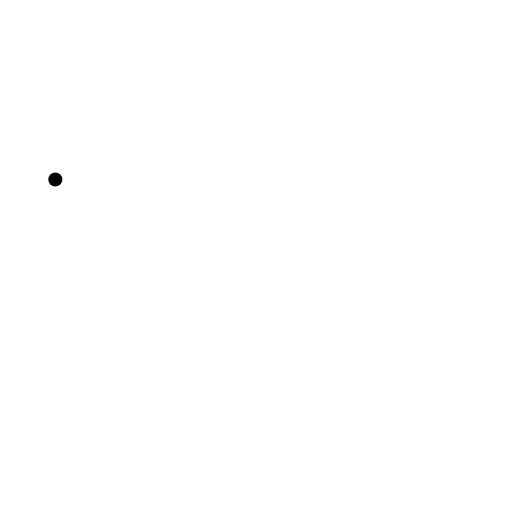
t = 0.00 s
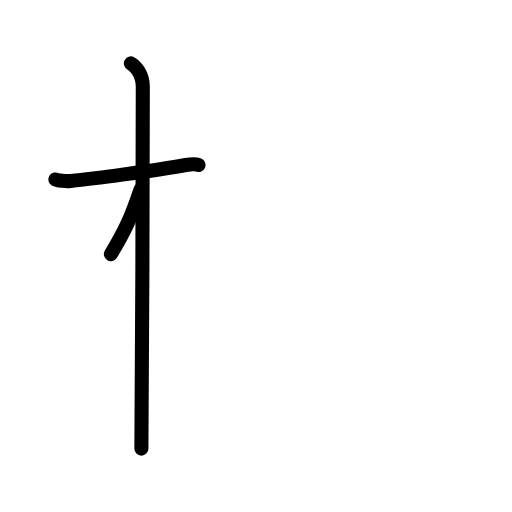
t = 2.40 s
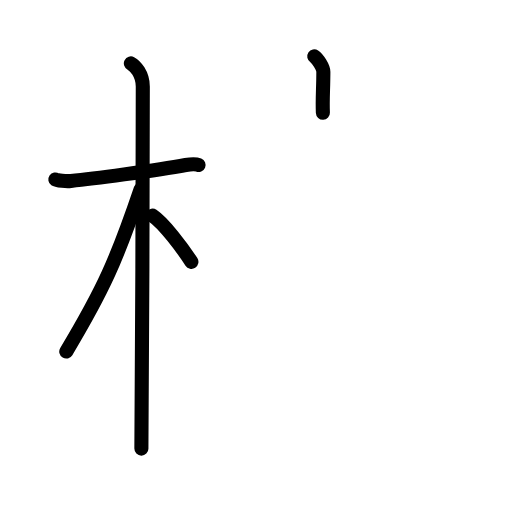
t = 4.80 s
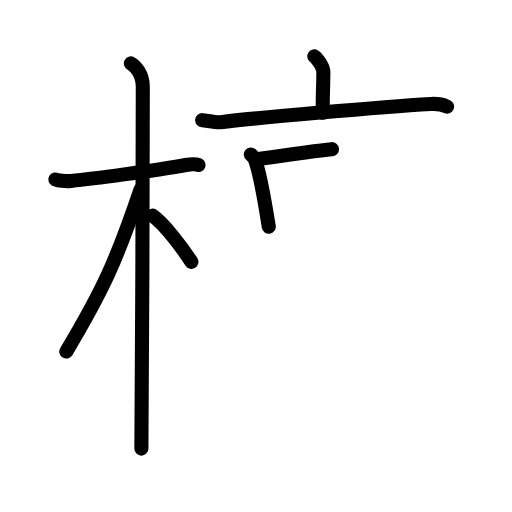
t = 7.20 s
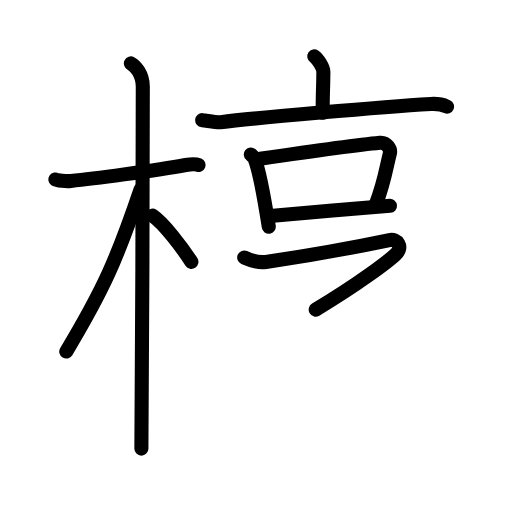
t = 9.60 s
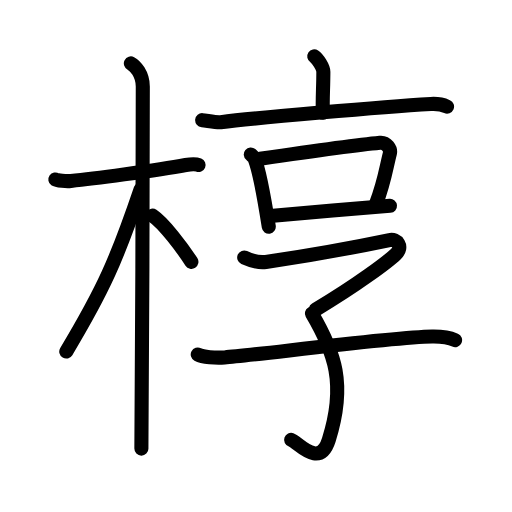
t = 12.00 s

The animated SVG that drew these frames (rendered in a browser with its animation timeline set to each time). Animation: 38 SMIL elements (animate=38); one cycle of 12.00 s.

<?xml version="1.0" encoding="UTF-8"?>
<!--
AniKanjiVG is licensed by CC-BY-SA Paul C. Sommerhoff (https://bitbucket.org/sommerhoff/anikanjivg).
AniKanjiVG uses KanjiVG which is licensed by CC-BY-SA Ulrich Apel (http://kanjivg.tagaini.net).
See also http://creativecommons.org/licenses/by-sa/3.0/
-->
<svg xmlns:kvg='http://kanjivg.tagaini.net' xmlns='http://www.w3.org/2000/svg' width='109' height='109' viewBox='0 0 109 109' style='fill:none;stroke:#000000;stroke-width:3;stroke-linecap:round;stroke-linejoin:round;' id="kvg:kanji_06901"><g id="kvg:06901" kvg:element="椁"><g id="kvg:06901-g1" kvg:element="木" kvg:position="left" kvg:radical="general"><path id="kvg:06901-s1" kvg:type="㇐" d="M11.78,38.22c0.35,0.24,2.39,0.41,3.31,0.31c3.94-0.41,18.12-2.21,24.45-3.41c0.92-0.17,2.15-0.24,2.73,0"><animate attributeName="d" begin="0.0s" dur="0.3333333333333333s" from="M11.78,38.22C11.78,38.22,11.78,38.22,11.78,38.22" to="M11.78,38.22c0.35,0.24,2.39,0.41,3.31,0.31" />
<animate attributeName="d" begin="0.3333333333333333s" dur="0.3333333333333333s" from="M11.78,38.22c0.35,0.24,2.39,0.41,3.31,0.31c0,0,0,0,0,0,0" to="M11.78,38.22c0.35,0.24,2.39,0.41,3.31,0.31c3.94-0.41,18.12-2.21,24.45-3.41" />
<animate attributeName="d" begin="0.6666666666666666s" dur="0.3333333333333333s" from="M11.78,38.22c0.35,0.24,2.39,0.41,3.31,0.31c3.94-0.41,18.12-2.21,24.45-3.41c0,0,0,0,0,0,0" to="M11.78,38.22c0.35,0.24,2.39,0.41,3.31,0.31c3.94-0.41,18.12-2.21,24.45-3.41c0.92-0.17,2.15-0.24,2.73,0" />
</path>
<path id="kvg:06901-s2" kvg:type="㇑" d="M27.86,13.5c0.91,0.47,2.54,2.25,2.54,4.92c0,0.95-0.12,71.25-0.3,77.08"><animate attributeName="d" begin="1.0s" dur="0.5s" from="M27.86,13.5C27.86,13.5,27.86,13.5,27.86,13.5" to="M27.86,13.5c0.91,0.47,2.54,2.25,2.54,4.92" />
<animate attributeName="d" begin="1.5s" dur="0.5s" from="M27.86,13.5c0.91,0.47,2.54,2.25,2.54,4.92c0,0,0,0,0,0,0" to="M27.86,13.5c0.91,0.47,2.54,2.25,2.54,4.92c0,0.95-0.12,71.25-0.3,77.08" />
<animate attributeName="d" begin="0s" dur="1.0s" from="M-100,-100" to="M-100,-100" />
</path>
<path id="kvg:06901-s3" kvg:type="㇒" d="M29.94,40.28c-5.1,15.04-7.94,21.4-15.83,34.56"><animate attributeName="d" begin="2.0s" dur="1.0s" from="M29.94,40.28C29.94,40.28,29.94,40.28,29.94,40.28" to="M29.94,40.28c-5.1,15.04-7.94,21.4-15.83,34.56" />
<animate attributeName="d" begin="0s" dur="2.0s" from="M-100,-100" to="M-100,-100" />
</path>
<path id="kvg:06901-s4" kvg:type="㇔/㇏" d="M32.47,45.9c2.37,1.59,6.28,6.76,8.28,9.85"><animate attributeName="d" begin="3.0s" dur="1.0s" from="M32.47,45.9C32.47,45.9,32.47,45.9,32.47,45.9" to="M32.47,45.9c2.37,1.59,6.28,6.76,8.28,9.85" />
<animate attributeName="d" begin="0s" dur="3.0s" from="M-100,-100" to="M-100,-100" />
</path>
</g>
<g id="kvg:06901-g2" kvg:element="享" kvg:position="right"><g id="kvg:06901-g3" kvg:element="亠" kvg:position="top"><path id="kvg:06901-s5" kvg:type="㇑a" d="M66.9,12c0.73,0.48,1.94,2.32,1.94,3.27c0,3.5-0.23,5.78-0.1,8.74"><animate attributeName="d" begin="4.0s" dur="0.5s" from="M66.9,12C66.9,12,66.9,12,66.9,12" to="M66.9,12c0.73,0.48,1.94,2.32,1.94,3.27" />
<animate attributeName="d" begin="4.5s" dur="0.5s" from="M66.9,12c0.73,0.48,1.94,2.32,1.94,3.27c0,0,0,0,0,0,0" to="M66.9,12c0.73,0.48,1.94,2.32,1.94,3.27c0,3.5-0.23,5.78-0.1,8.74" />
<animate attributeName="d" begin="0s" dur="4.0s" from="M-100,-100" to="M-100,-100" />
</path>
<path id="kvg:06901-s6" kvg:type="㇐" d="M43.04,25.58c0.93,0.08,3.05,0.54,3.95,0.43c7.29-0.91,34.33-3.25,44.73-3.87c1.53-0.09,2.31,0.04,3.45,0.55"><animate attributeName="d" begin="5.0s" dur="0.3333333333333333s" from="M43.04,25.58C43.04,25.58,43.04,25.58,43.04,25.58" to="M43.04,25.58c0.93,0.08,3.05,0.54,3.95,0.43" />
<animate attributeName="d" begin="5.333333333333333s" dur="0.3333333333333333s" from="M43.04,25.58c0.93,0.08,3.05,0.54,3.95,0.43c0,0,0,0,0,0,0" to="M43.04,25.58c0.93,0.08,3.05,0.54,3.95,0.43c7.29-0.91,34.33-3.25,44.73-3.87" />
<animate attributeName="d" begin="5.666666666666667s" dur="0.3333333333333333s" from="M43.04,25.58c0.93,0.08,3.05,0.54,3.95,0.43c7.29-0.91,34.33-3.25,44.73-3.87c0,0,0,0,0,0,0" to="M43.04,25.58c0.93,0.08,3.05,0.54,3.95,0.43c7.29-0.91,34.33-3.25,44.73-3.87c1.53-0.09,2.31,0.04,3.45,0.55" />
<animate attributeName="d" begin="0s" dur="5.0s" from="M-100,-100" to="M-100,-100" />
</path>
</g>
<g id="kvg:06901-g4" kvg:position="bottom"><g id="kvg:06901-g5" kvg:element="口"><path id="kvg:06901-s7" kvg:type="㇑" d="M53.39,32.88c0.32,0.27,0.64,0.5,0.78,0.84c1.1,2.69,2.29,9.7,3.05,14.54"><animate attributeName="d" begin="6.0s" dur="0.5s" from="M53.39,32.88C53.39,32.88,53.39,32.88,53.39,32.88" to="M53.39,32.88c0.32,0.27,0.64,0.5,0.78,0.84" />
<animate attributeName="d" begin="6.5s" dur="0.5s" from="M53.39,32.88c0.32,0.27,0.64,0.5,0.78,0.84c0,0,0,0,0,0,0" to="M53.39,32.88c0.32,0.27,0.64,0.5,0.78,0.84c1.1,2.69,2.29,9.7,3.05,14.54" />
<animate attributeName="d" begin="0s" dur="6.0s" from="M-100,-100" to="M-100,-100" />
</path>
<path id="kvg:06901-s8" kvg:type="㇕b" d="M55.37,33.8c7.76-1.13,21.51-3.03,25.51-3.41c1.46-0.14,2.34,1.4,2.13,2.22c-0.87,3.39-1.1,5.9-2.95,10.78"><animate attributeName="d" begin="7.0s" dur="0.3333333333333333s" from="M55.37,33.8C55.37,33.8,55.37,33.8,55.37,33.8" to="M55.37,33.8c7.76-1.13,21.51-3.03,25.51-3.41" />
<animate attributeName="d" begin="7.333333333333333s" dur="0.3333333333333333s" from="M55.37,33.8c7.76-1.13,21.51-3.03,25.51-3.41c0,0,0,0,0,0,0" to="M55.37,33.8c7.76-1.13,21.51-3.03,25.51-3.41c1.46-0.14,2.34,1.4,2.13,2.22" />
<animate attributeName="d" begin="7.666666666666667s" dur="0.3333333333333333s" from="M55.37,33.8c7.76-1.13,21.51-3.03,25.51-3.41c1.46-0.14,2.34,1.4,2.13,2.22c0,0,0,0,0,0,0" to="M55.37,33.8c7.76-1.13,21.51-3.03,25.51-3.41c1.46-0.14,2.34,1.4,2.13,2.22c-0.87,3.39-1.1,5.9-2.95,10.78" />
<animate attributeName="d" begin="0s" dur="7.0s" from="M-100,-100" to="M-100,-100" />
</path>
<path id="kvg:06901-s9" kvg:type="㇐b" d="M57.53,45.98c4.7-0.43,19.53-1.73,25.49-2.16"><animate attributeName="d" begin="8.0s" dur="1.0s" from="M57.53,45.98C57.53,45.98,57.53,45.98,57.53,45.98" to="M57.53,45.98c4.7-0.43,19.53-1.73,25.49-2.16" />
<animate attributeName="d" begin="0s" dur="8.0s" from="M-100,-100" to="M-100,-100" />
</path>
</g>
<g id="kvg:06901-g6" kvg:element="子"><path id="kvg:06901-s10" kvg:type="㇖" d="M51.99,54.82c1.51,0.68,3.19,1.15,4.6,0.94c6.92-1.01,19.67-3.26,26.33-4.65c1.6-0.33,2.99,1.42,1.36,2.98c-1.63,1.56-8.02,6.4-17.07,11.82"><animate attributeName="d" begin="9.0s" dur="0.25s" from="M51.99,54.82C51.99,54.82,51.99,54.82,51.99,54.82" to="M51.99,54.82c1.51,0.68,3.19,1.15,4.6,0.94" />
<animate attributeName="d" begin="9.25s" dur="0.25s" from="M51.99,54.82c1.51,0.68,3.19,1.15,4.6,0.94c0,0,0,0,0,0,0" to="M51.99,54.82c1.51,0.68,3.19,1.15,4.6,0.94c6.92-1.01,19.67-3.26,26.33-4.65" />
<animate attributeName="d" begin="9.5s" dur="0.25s" from="M51.99,54.82c1.51,0.68,3.19,1.15,4.6,0.94c6.92-1.01,19.67-3.26,26.33-4.65c0,0,0,0,0,0,0" to="M51.99,54.82c1.51,0.68,3.19,1.15,4.6,0.94c6.92-1.01,19.67-3.26,26.33-4.65c1.6-0.33,2.99,1.42,1.36,2.98" />
<animate attributeName="d" begin="9.75s" dur="0.25s" from="M51.99,54.82c1.51,0.68,3.19,1.15,4.6,0.94c6.92-1.01,19.67-3.26,26.33-4.65c1.6-0.33,2.99,1.42,1.36,2.98c0,0,0,0,0,0,0" to="M51.99,54.82c1.51,0.68,3.19,1.15,4.6,0.94c6.92-1.01,19.67-3.26,26.33-4.65c1.6-0.33,2.99,1.42,1.36,2.98c-1.63,1.56-8.02,6.4-17.07,11.82" />
<animate attributeName="d" begin="0s" dur="9.0s" from="M-100,-100" to="M-100,-100" />
</path>
<path id="kvg:06901-s11" kvg:type="㇕v" d="M66.4,66.75c4.85,8.25,7.35,15,3.6,26.88c-1.98,6.29-6.6,0.49-8.02,0"><animate attributeName="d" begin="10.0s" dur="0.5s" from="M66.4,66.75C66.4,66.75,66.4,66.75,66.4,66.75" to="M66.4,66.75c4.85,8.25,7.35,15,3.6,26.88" />
<animate attributeName="d" begin="10.5s" dur="0.5s" from="M66.4,66.75c4.85,8.25,7.35,15,3.6,26.88c0,0,0,0,0,0,0" to="M66.4,66.75c4.85,8.25,7.35,15,3.6,26.88c-1.98,6.29-6.6,0.49-8.02,0" />
<animate attributeName="d" begin="0s" dur="10.0s" from="M-100,-100" to="M-100,-100" />
</path>
<path id="kvg:06901-s12" kvg:type="㇐" d="M42.1,75.47c1.06,0.56,3.81,0.76,5.72,0.62c6.68-0.49,35.16-4.29,44.19-4.44c1.91-0.03,3.6,0.19,4.87,0.75"><animate attributeName="d" begin="11.0s" dur="0.3333333333333333s" from="M42.1,75.47C42.1,75.47,42.1,75.47,42.1,75.47" to="M42.1,75.47c1.06,0.56,3.81,0.76,5.72,0.62" />
<animate attributeName="d" begin="11.333333333333334s" dur="0.3333333333333333s" from="M42.1,75.47c1.06,0.56,3.81,0.76,5.72,0.62c0,0,0,0,0,0,0" to="M42.1,75.47c1.06,0.56,3.81,0.76,5.72,0.62c6.68-0.49,35.16-4.29,44.19-4.44" />
<animate attributeName="d" begin="11.666666666666666s" dur="0.3333333333333333s" from="M42.1,75.47c1.06,0.56,3.81,0.76,5.72,0.62c6.68-0.49,35.16-4.29,44.19-4.44c0,0,0,0,0,0,0" to="M42.1,75.47c1.06,0.56,3.81,0.76,5.72,0.62c6.68-0.49,35.16-4.29,44.19-4.44c1.91-0.03,3.6,0.19,4.87,0.75" />
<animate attributeName="d" begin="0s" dur="11.0s" from="M-100,-100" to="M-100,-100" />
</path>
</g>
</g>
</g>
</g>
</svg>
